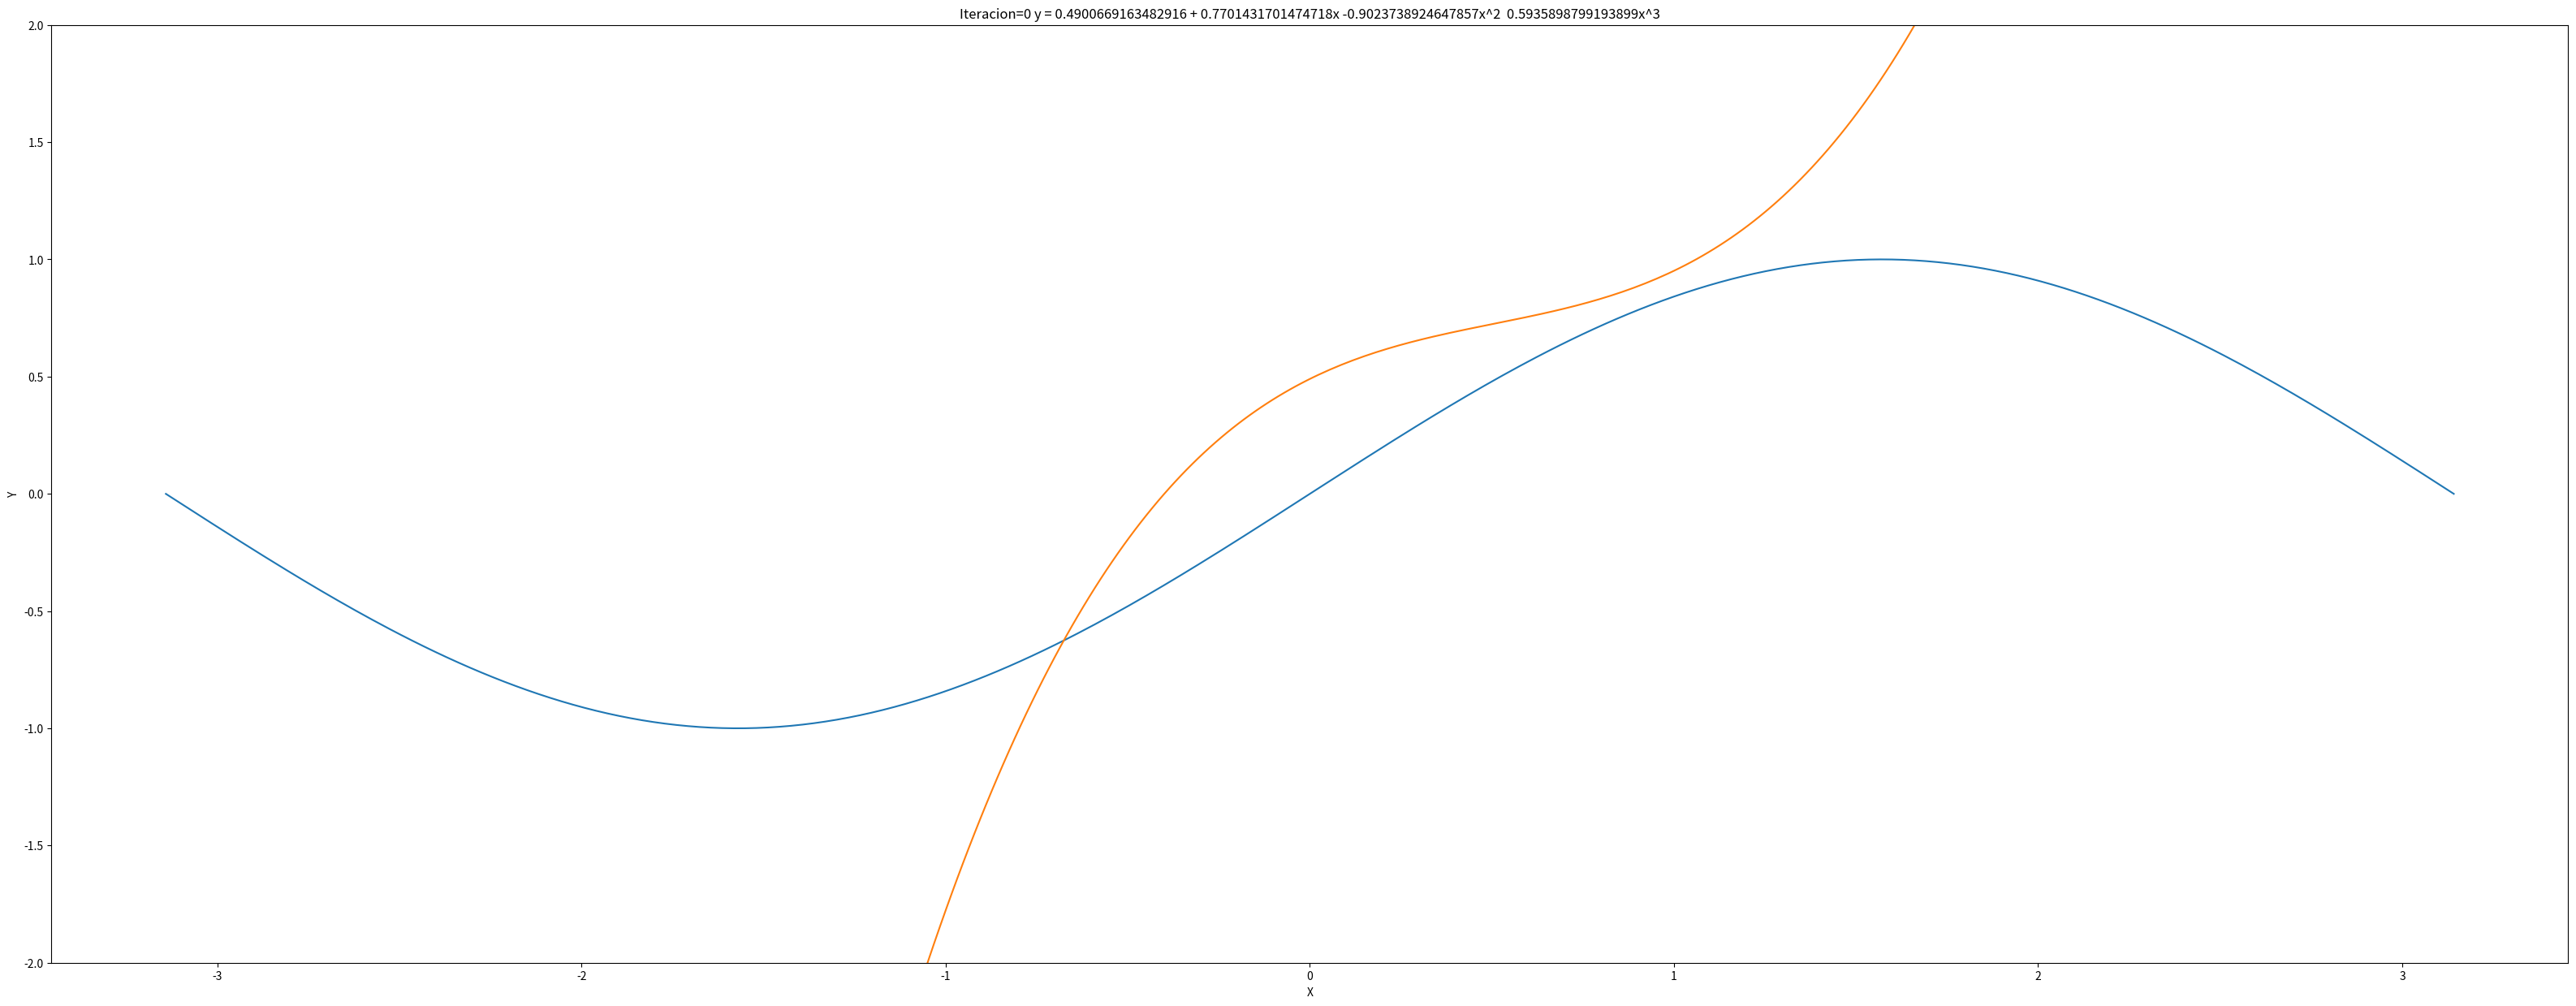
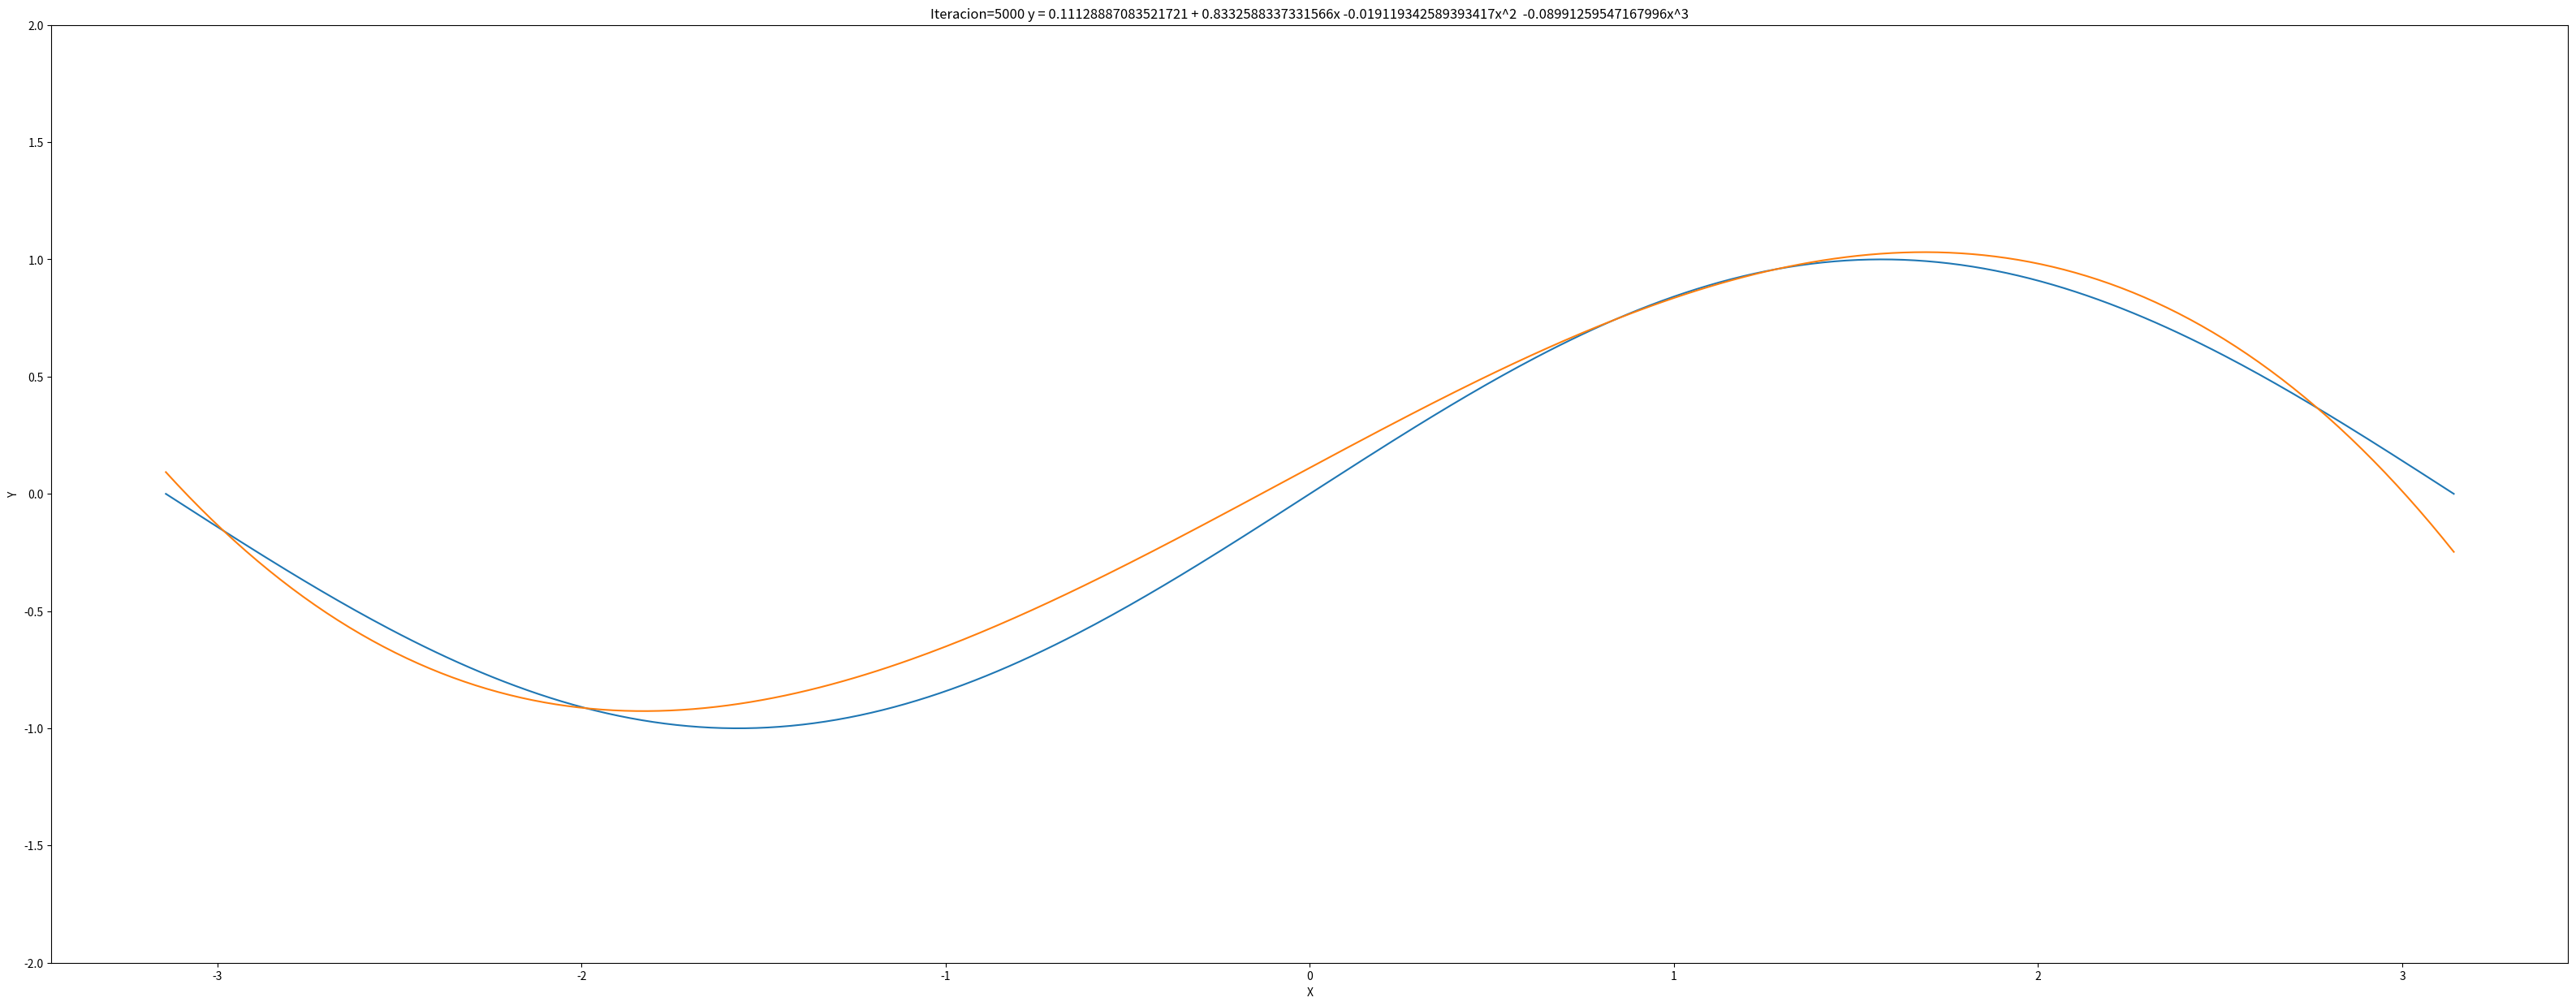
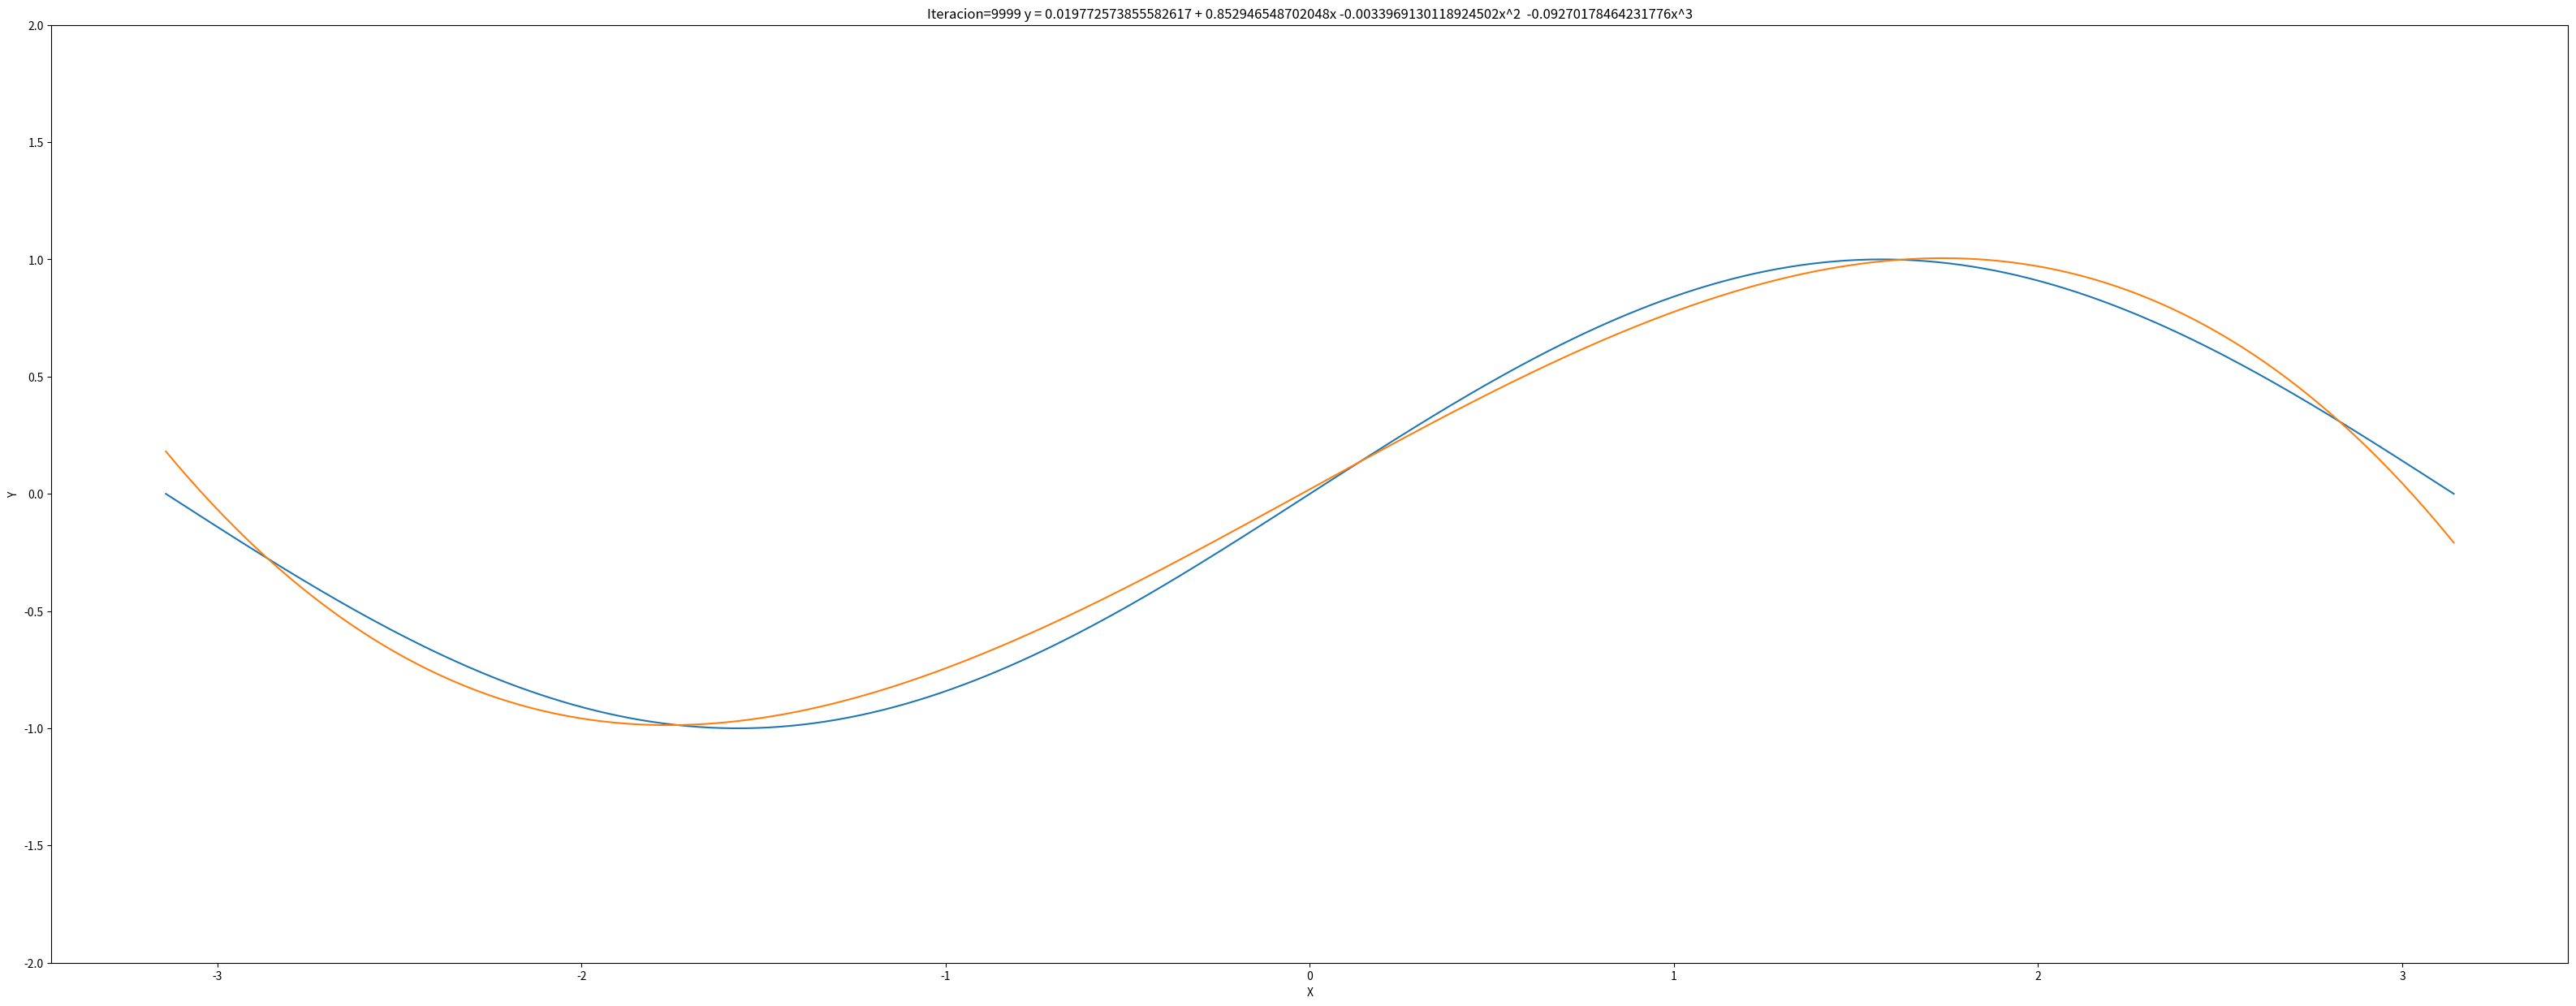

The script that saved these images, in order:
# -*- coding: utf-8 -*-
import numpy as np
import math
import matplotlib.pyplot as plt

cantidad_puntos = 400
cantidad_iteraciones = 10000
mostrar_cada = 5000

# Create random input and output data
# Una lista de puntos entre -pi y +pi
x = np.linspace(-math.pi, math.pi, cantidad_puntos)

# Valores verdaderos del "seno"
y = np.sin(x)

#plt.plot(x, y)
#plt.ylim(-10, 10)
# plt.show()
# quit()

# Randomly initialize weights
a = np.random.randn()
b = np.random.randn()
c = np.random.randn()
d = np.random.randn()

print(f'Inicial: y = {a} + {b} x + {c} x^2 + {d} x^3')


# [redacted]
error_history = []
epoch_list = []


def prediction(a, b, c, d, x):
    # y = a + b x + c x^2 + d x^3
    return a + b * x + c * x ** 2 + d * x ** 3


# Razón de aprendizaje
learning_rate = 1e-6

for t in range(cantidad_iteraciones):

    # Forward pass: compute predicted y
    y_pred = prediction(a, b, c, d, x)

    # Compute and print loss
    loss = np.square(y_pred - y).sum()

    # Agregamos el control del historial de error.
    error_history.append(loss)
    epoch_list.append(t)

    # Cada veinte iteraciones vamos mostrando los avances.
    if t % mostrar_cada == 0 or t == (cantidad_iteraciones-1):
        print(t, loss)

        # Ahora vamos a la prediccion
        plt.figure(figsize=(40, 15))
        plt.plot(x, y)
        titulo = 'Iteracion=' + str(t) + ' y = ' + str(a) + ' + ' + str(b) + 'x ' + str(c) + 'x^2  ' + str(d) + 'x^3'
        plt.title(titulo)
        plt.xlabel('X')
        plt.ylabel('Y')

        seno_aproximado = []
        for p in x:
            seno_aproximado.append(prediction(a, b, c, d, p))
        plt.plot(x, seno_aproximado)

        # Fijamos el límite y.
        plt.ylim(-2, 2)
        plt.show()

    # Backprop to compute gradients of a, b, c, d with respect to loss
    grad_y_pred = 2.0 * (y_pred - y)
    grad_a = grad_y_pred.sum()
    grad_b = (grad_y_pred * x).sum()
    grad_c = (grad_y_pred * x ** 2).sum()
    grad_d = (grad_y_pred * x ** 3).sum()

    # Update weights
    a -= learning_rate * grad_a
    b -= learning_rate * grad_b
    c -= learning_rate * grad_c
    d -= learning_rate * grad_d

print(f'Result: y = {a} + {b} x + {c} x^2 + {d} x^3')

# Imprimimos el avance.
# plt.figure(figsize=(30,15))
# plt.plot(epoch_list,error_history)
# plt.xlabel('Epoch')
# plt.ylabel('Erro')
# plt.show()

#plt.figure(figsize=(40, 15))
#plt.plot(x, y)
# plt.xlabel('X')
# plt.ylabel('Y')
# plt.show()
